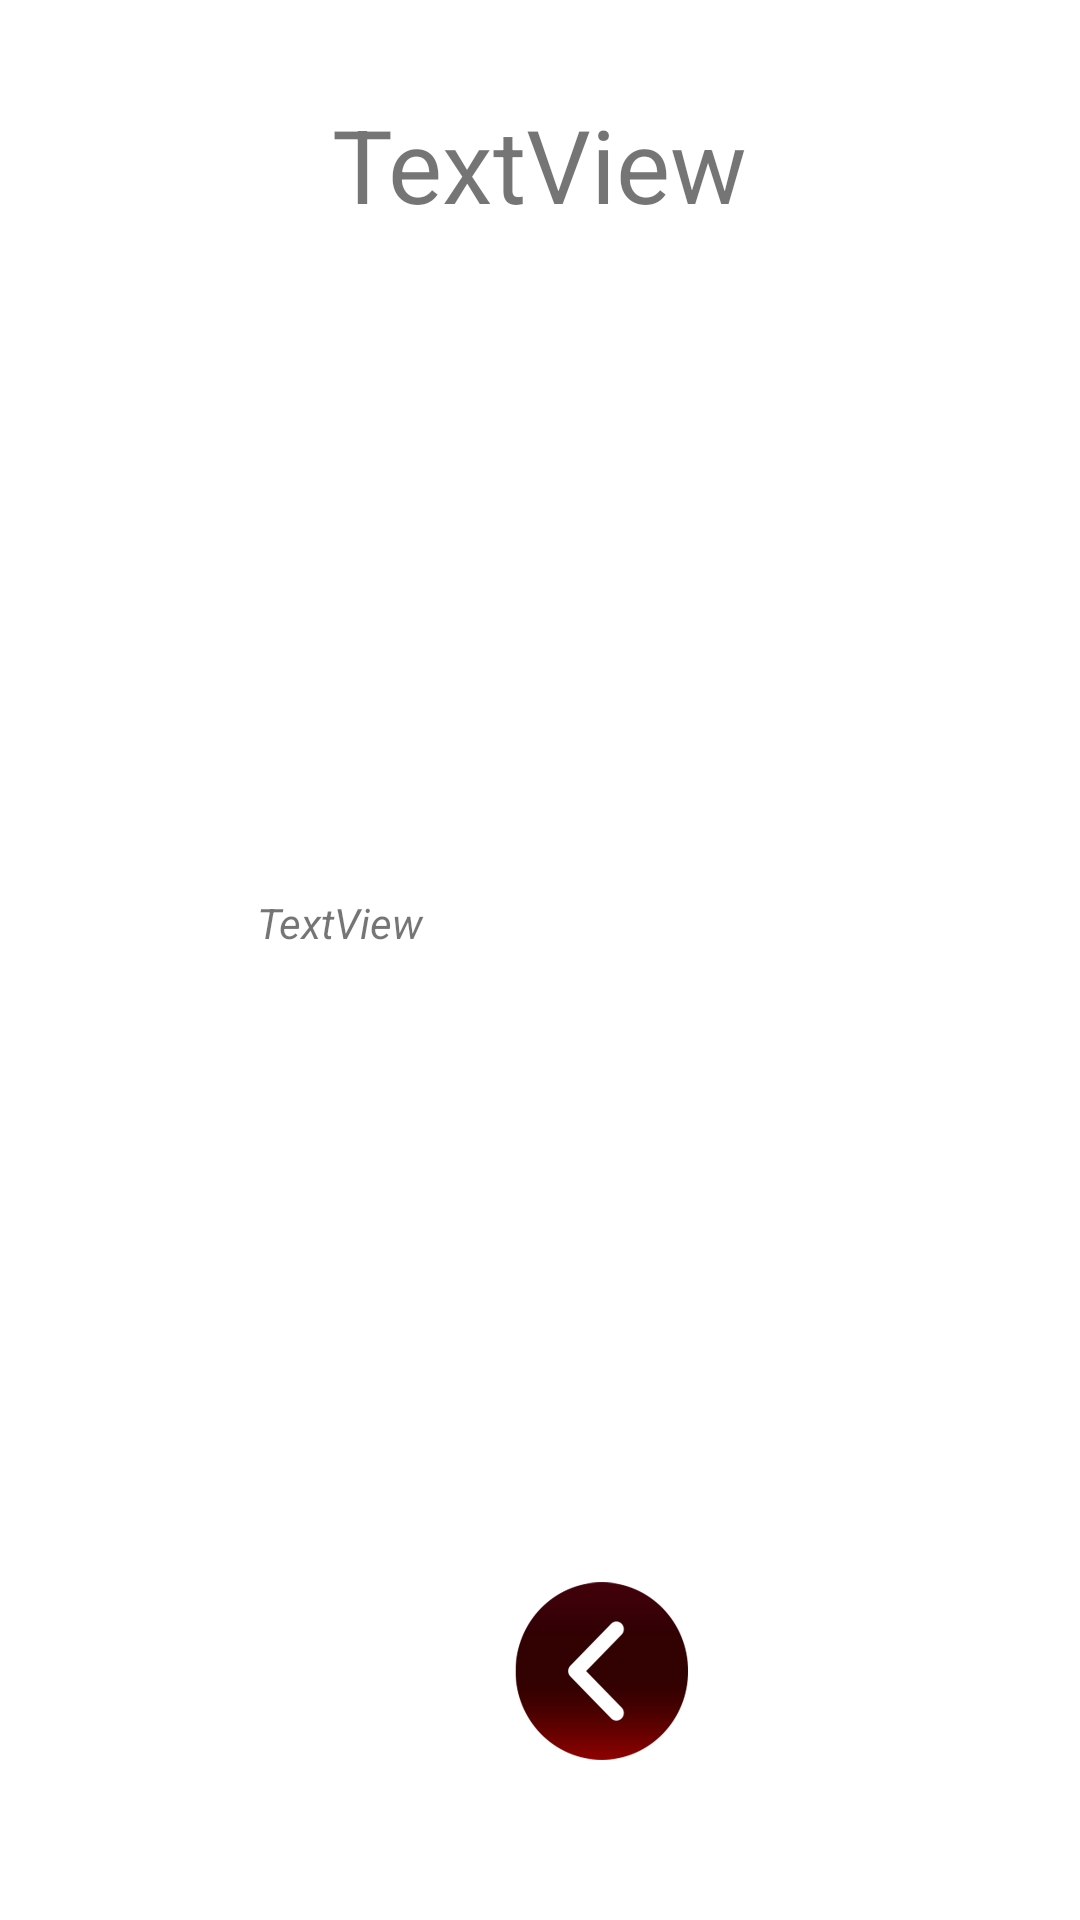

Reconstruct the res/layout file that produces this screen, plus the resources it refers to.
<!-- AndroidManifest.xml: application theme Theme.PeliculasFavoritasEduardo -->
<!-- res/layout/activity_detail.xml -->
<?xml version="1.0" encoding="utf-8"?>
<androidx.constraintlayout.widget.ConstraintLayout xmlns:android="http://schemas.android.com/apk/res/android"
    xmlns:app="http://schemas.android.com/apk/res-auto"
    xmlns:tools="http://schemas.android.com/tools"
    android:layout_width="match_parent"
    android:layout_height="match_parent"
    tools:context=".DetailActivity">


    <ImageView
        android:id="@+id/imageView4"
        android:layout_width="71dp"
        android:layout_height="73dp"
        android:layout_marginLeft="160dp"
        android:layout_marginBottom="44dp"
        android:background="@drawable/back"
        android:onClick="cerrar"
        app:layout_constraintBottom_toBottomOf="parent"
        app:layout_constraintEnd_toEndOf="parent"
        app:layout_constraintHorizontal_bias="0.047"
        app:layout_constraintLeft_toLeftOf="parent"
        app:layout_constraintStart_toStartOf="parent" />

    <ImageView
        android:id="@+id/fotopelicula"
        android:layout_width="192dp"
        android:layout_height="304dp"
        app:layout_constraintEnd_toEndOf="parent"
        app:layout_constraintHorizontal_bias="0.506"
        app:layout_constraintStart_toStartOf="parent"
        app:layout_constraintTop_toBottomOf="@+id/titulodetail"
        tools:srcCompat="@drawable/btn_img" />

    <TextView
        android:id="@+id/titulodetail"
        android:layout_width="wrap_content"
        android:layout_height="wrap_content"
        android:layout_marginTop="32dp"
        android:text="TextView"
        android:textSize="34sp"
        app:layout_constraintEnd_toEndOf="parent"
        app:layout_constraintStart_toStartOf="parent"
        app:layout_constraintTop_toTopOf="parent" />

    <TextView
        android:id="@+id/des"
        android:layout_width="189dp"
        android:layout_height="209dp"
        android:layout_marginBottom="16dp"
        android:text="TextView"
        android:textSize="14sp"
        android:textStyle="italic"
        app:layout_constraintBottom_toTopOf="@+id/imageView4"
        app:layout_constraintEnd_toEndOf="parent"
        app:layout_constraintStart_toStartOf="parent"
        app:layout_constraintTop_toTopOf="@+id/titulodetail"
        app:layout_constraintVertical_bias="1.0" />


</androidx.constraintlayout.widget.ConstraintLayout>
<!-- resources referenced by this layout -->
<resources>
  <!-- drawable back: png bitmap (drawable, 134610 bytes) -->
  <!-- drawable btn_img (drawable) -->
  <?xml version="1.0" encoding="utf-8"?>
  <selector xmlns:android="http://schemas.android.com/apk/res/android">
  
      <item android:state_pressed="true">
  
          <bitmap android:src="@drawable/icon11"/>
  
      </item>
  
      <item>
  
          <bitmap android:src="@drawable/icon1"/>
  
      </item>
  
  </selector>
  <style name="Theme.PeliculasFavoritasEduardo" parent="Theme.MaterialComponents.DayNight.DarkActionBar">
          
          <item name="colorPrimary">@color/purple_500</item>
          <item name="colorPrimaryVariant">@color/purple_700</item>
          <item name="colorOnPrimary">@color/white</item>
          
          <item name="colorSecondary">@color/teal_200</item>
          <item name="colorSecondaryVariant">@color/teal_700</item>
          <item name="colorOnSecondary">@color/black</item>
          
          <item name="android:statusBarColor">?attr/colorPrimaryVariant</item>
          
      </style>
  <!-- not gathered from this repository: default colours our renderer supplied (Android Studio template values) -->
  <color name="purple_500">#FF6200EE</color>
  <color name="purple_700">#FF3700B3</color>
  <color name="teal_200">#FF03DAC5</color>
  <color name="teal_700">#FF018786</color>
  <color name="black">#FF000000</color>
  <color name="white">#FFFFFFFF</color>
</resources>
